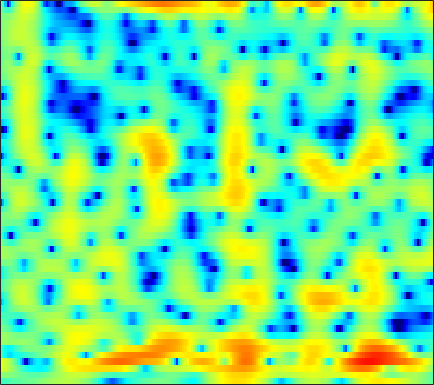

The file beside this chart, header and first rows:
-3.259, -3.0359, -2.7546, -2.4923, -2.3217, -2.1348, -1.9689, -1.8461, -1.7028, -1.5634, -1.4252, -1.3102, -1.1575, -0.98123, -0.8335, -0.62629, -0.38195, -0.18162, 0.092835, 0.37001, 0.64564, 0.85046, 1.1191, 1.3774
0.8098, 0.6826, 0.4955, 0.2915, 0.1264, -0.1066, -0.3504, -0.5389, -0.7922, -1.039, -1.266, -1.418, -1.589, -1.714, -1.771, -1.791, -1.744, -1.66, -1.484, -1.238, -0.9262, -0.6576, -0.263, 0.159
4.032, 3.675, 3.111, 2.465, 1.921, 1.12, 0.2409, -0.4626, -1.437, -2.433, -3.373, -3.998, -4.695, -5.225, -5.519, -5.813, -6.049, -6.202, -6.343, -6.292, -5.902, -5.3, -4.154, -2.775
4.624, 4.077, 3.242, 2.269, 1.478, 0.269, -1.167, -2.464, -4.654, -7.686, -12.38, -18.32, -20.73, -13.06, -10.08, -7.769, -6.584, -6.275, -6.511, -7.459, -8.832, -9.424, -7.986, -4.941
-2.031, -3.561, -5.682, -7.248, -7.551, -6.97, -6.051, -5.444, -4.87, -4.478, -4.176, -3.924, -3.527, -3.022, -2.607, -2.065, -1.545, -1.197, -0.7931, -0.4214, -0.03311, 0.304, 0.8222, 1.459
-2.583, -3.797, -5.33, -6.216, -6.147, -5.275, -4.111, -3.317, -2.412, -1.676, -1.123, -0.8016, -0.4941, -0.2876, -0.1864, -0.1283, -0.1235, -0.1623, -0.2556, -0.3325, -0.3364, -0.2468, -0.01005, 0.4195
1.487, 1.262, 0.9919, 0.7833, 0.6882, 0.6404, 0.6705, 0.7264, 0.8269, 0.9142, 0.9581, 0.955, 0.8781, 0.6928, 0.4649, 0.01265, -0.6493, -1.334, -2.567, -4.289, -6.761, -9.218, -12.26, -10.42
1.411, 1.244, 0.9818, 0.6863, 0.4547, 0.1557, -0.1067, -0.2632, -0.3999, -0.4522, -0.444, -0.4039, -0.3326, -0.2897, -0.3084, -0.4323, -0.7097, -1.03, -1.607, -2.353, -3.172, -3.68, -3.945, -3.497
-0.1204, -0.4569, -1.047, -1.808, -2.5, -3.572, -4.76, -5.601, -6.392, -6.47, -5.756, -4.913, -3.7, -2.586, -1.874, -1.091, -0.4949, -0.1482, 0.2022, 0.4663, 0.6864, 0.8488, 1.097, 1.403
-1.522, -1.824, -2.429, -3.309, -4.207, -5.841, -8.218, -10.76, -15.44, -16.53, -11.5, -8.431, -5.491, -3.405, -2.211, -0.9614, -0.01159, 0.5551, 1.152, 1.614, 1.982, 2.208, 2.463, 2.672
-3.164, -2.975, -2.824, -2.797, -2.861, -3.04, -3.276, -3.43, -3.481, -3.262, -2.754, -2.233, -1.476, -0.7367, -0.2431, 0.3186, 0.7517, 1.003, 1.241, 1.423, 1.568, 1.66, 1.78, 1.901
-6.04, -4.95, -3.601, -2.444, -1.717, -0.9078, -0.2537, 0.1518, 0.5999, 0.951, 1.244, 1.404, 1.527, 1.547, 1.488, 1.282, 0.9335, 0.5927, 0.06035, -0.4999, -0.9791, -1.199, -1.23, -0.9599
-10.13, -7.3, -4.428, -2.244, -0.9329, 0.4659, 1.538, 2.16, 2.776, 3.166, 3.342, 3.339, 3.155, 2.747, 2.273, 1.396, 0.1993, -0.9513, -2.879, -5.455, -8.901, -11.83, -12.85, -9.332
-6.697, -5.013, -2.966, -1.231, -0.1164, 1.132, 2.11, 2.675, 3.215, 3.528, 3.605, 3.506, 3.161, 2.544, 1.892, 0.7553, -0.7048, -2.055, -4.181, -6.641, -9.172, -10.7, -11.28, -9.981
-2.928, -2.128, -1.043, 3.3705e-05, 0.7218, 1.566, 2.259, 2.67, 3.062, 3.279, 3.292, 3.183, 2.843, 2.271, 1.686, 0.6772, -0.6441, -1.866, -3.817, -6.208, -9.308, -12.29, -17.32, -16.77
-2.723, -2.086, -1.205, -0.3401, 0.253, 0.9274, 1.46, 1.768, 2.058, 2.211, 2.252, 2.202, 2.04, 1.772, 1.471, 0.9169, 0.1809, -0.507, -1.633, -3.006, -4.519, -5.623, -6.608, -6.442
-6.469, -4.952, -3.265, -2.007, -1.323, -0.7002, -0.3687, -0.2786, -0.2966, -0.3924, -0.4337, -0.4028, -0.232, 0.03133, 0.236, 0.4692, 0.6103, 0.6386, 0.5587, 0.4039, 0.2365, 0.1296, 0.09318, 0.1905
-6.721, -4.872, -3.105, -2.01, -1.581, -1.454, -1.84, -2.483, -3.827, -5.664, -7.404, -7.652, -6.1, -3.881, -2.397, -0.8066, 0.347, 0.9802, 1.597, 2.005, 2.26, 2.383, 2.495, 2.567
-0.8182, -0.5454, -0.251, -0.1295, -0.2021, -0.597, -1.4, -2.328, -4.117, -6.667, -9.514, -10.13, -7.627, -4.622, -2.809, -0.9976, 0.2568, 0.9084, 1.497, 1.83, 1.976, 2.021, 2.025, 2.027
1.587, 1.497, 1.351, 1.145, 0.9565, 0.629, 0.2169, -0.1332, -0.6227, -1.047, -1.268, -1.258, -0.9761, -0.5071, -0.1002, 0.3618, 0.6468, 0.719, 0.5737, 0.1597, -0.4753, -1.045, -1.763, -2.156
1.884, 1.585, 1.189, 0.8396, 0.6276, 0.4561, 0.4146, 0.4511, 0.5639, 0.7358, 0.9238, 1.075, 1.258, 1.418, 1.48, 1.443, 1.216, 0.8889, 0.1576, -1.028, -2.882, -4.965, -9.511, -20.05
0.05591, -0.7924, -2.045, -3.195, -3.753, -3.773, -3.066, -2.31, -1.272, -0.3727, 0.3336, 0.7582, 1.157, 1.411, 1.495, 1.492, 1.344, 1.119, 0.6681, 0.002843, -0.8942, -1.653, -2.615, -3.071
-2.351, -3.929, -7.03, -12.43, -21.92, -17.71, -9.723, -6.737, -4.219, -2.626, -1.608, -1.109, -0.6938, -0.4927, -0.4181, -0.3464, -0.2728, -0.1983, -0.06742, 0.09355, 0.2906, 0.4537, 0.7298, 1.106
-1.639, -2.417, -3.603, -4.72, -5.26, -5.287, -4.649, -3.994, -3.203, -2.679, -2.487, -2.593, -3, -3.647, -4.159, -4.659, -4.613, -4.137, -3.127, -1.958, -0.8203, -0.04636, 0.8873, 1.717
-0.2971, -0.4453, -0.6499, -0.8174, -0.8878, -0.9218, -0.9141, -0.926, -1.04, -1.368, -2.026, -2.814, -4.403, -6.881, -9.781, -16.9, -20.93, -13.03, -7.729, -4.581, -2.425, -1.2, 0.1246, 1.195
-0.7145, -0.5199, -0.1822, 0.1792, 0.4373, 0.7153, 0.8902, 0.9219, 0.7988, 0.4502, -0.1692, -0.8141, -1.959, -3.397, -4.549, -5.821, -6.209, -5.762, -4.661, -3.449, -2.39, -1.702, -0.8932, -0.1501
-4.266, -3.398, -1.986, -0.6106, 0.2736, 1.227, 1.905, 2.239, 2.46, 2.441, 2.208, 1.895, 1.34, 0.6816, 0.1752, -0.4855, -1.052, -1.404, -1.821, -2.226, -2.682, -3.039, -3.513, -3.74
-15.52, -9.153, -4.539, -1.65, -0.09691, 1.431, 2.484, 3.029, 3.485, 3.667, 3.61, 3.424, 3.022, 2.466, 1.945, 1.163, 0.2662, -0.482, -1.58, -2.877, -4.493, -6.109, -9.236, -14.99
-4.462, -3.463, -1.87, -0.3501, 0.6399, 1.723, 2.52, 2.95, 3.312, 3.447, 3.358, 3.158, 2.701, 2.021, 1.363, 0.3055, -0.9543, -2.01, -3.481, -4.913, -6.187, -7.014, -7.892, -8.353
-0.5185, -0.1276, 0.4196, 0.9764, 1.364, 1.803, 2.158, 2.347, 2.498, 2.525, 2.405, 2.201, 1.723, 0.9757, 0.2156, -1.181, -3.042, -4.859, -7.949, -11.54, -13.04, -11.42, -8.586, -6.223
0.4336, 0.5513, 0.6525, 0.6775, 0.6531, 0.5743, 0.4919, 0.458, 0.4784, 0.5676, 0.6817, 0.7128, 0.6265, 0.3021, -0.1672, -1.132, -2.601, -4.059, -6.543, -9.241, -10.12, -8.694, -6.054, -3.692
-0.5069, -0.6333, -0.9324, -1.442, -1.982, -2.903, -3.992, -4.69, -4.985, -4.27, -2.982, -2.006, -0.9371, -0.252, 9.6717e-05, 0.05222, -0.2127, -0.5257, -1.035, -1.423, -1.525, -1.364, -0.8846, -0.1906
-2.605, -2.756, -3.058, -3.62, -4.361, -6.038, -9.147, -13.54, -27.71, -12.06, -6.226, -3.625, -1.277, 0.2287, 0.9715, 1.57, 1.831, 1.846, 1.726, 1.486, 1.216, 1.004, 0.7906, 0.6838
-7.516, -6.835, -5.635, -4.644, -4.185, -3.967, -4.008, -4.05, -3.672, -2.602, -1.103, 0.06326, 1.403, 2.411, 2.951, 3.357, 3.481, 3.378, 3.034, 2.435, 1.591, 0.7908, -0.4857, -1.957
-18.23, -12.5, -8.039, -5.284, -3.806, -2.318, -1.175, -0.4411, 0.4514, 1.304, 2.113, 2.666, 3.261, 3.672, 3.837, 3.85, 3.595, 3.247, 2.526, 1.535, 0.2108, -1.025, -3.194, -6.265
-7.458, -6.764, -5.434, -3.933, -2.837, -1.464, -0.2501, 0.5723, 1.525, 2.321, 2.949, 3.294, 3.585, 3.664, 3.562, 3.227, 2.629, 2.02, 1, -0.2193, -1.577, -2.657, -4.053, -5.302
-5.72, -5.308, -4.436, -3.287, -2.314, -0.9766, 0.3116, 1.187, 2.209, 3.024, 3.607, 3.883, 4.036, 3.913, 3.633, 2.985, 2.034, 1.09, -0.4365, -2.29, -4.333, -5.807, -7.255, -7.677
-8.891, -8.807, -7.616, -5.542, -3.821, -1.666, 0.2044, 1.389, 2.68, 3.646, 4.3, 4.59, 4.696, 4.481, 4.106, 3.294, 2.101, 0.9261, -1.112, -3.852, -7.73, -12.15, -26.43, -17.82
-17.4, -27.67, -16.85, -9.414, -6.008, -2.726, -0.3047, 1.111, 2.575, 3.63, 4.321, 4.617, 4.717, 4.502, 4.131, 3.37, 2.28, 1.26, -0.3749, -2.286, -4.364, -5.854, -7.289, -7.662
-8.559, -8.158, -6.914, -5.025, -3.462, -1.472, 0.2721, 1.375, 2.572, 3.458, 4.031, 4.262, 4.314, 4.083, 3.721, 3.019, 2.066, 1.209, -0.06979, -1.436, -2.8, -3.726, -4.782, -5.531
-4.882, -4.207, -3.183, -2.015, -1.083, 0.1553, 1.317, 2.102, 2.982, 3.641, 4.054, 4.19, 4.144, 3.822, 3.403, 2.605, 1.56, 0.6238, -0.8087, -2.385, -4.017, -5.206, -6.608, -7.67
-3.872, -3.259, -2.298, -1.21, -0.3519, 0.7977, 1.873, 2.595, 3.4, 3.989, 4.337, 4.428, 4.303, 3.888, 3.384, 2.434, 1.155, -0.02757, -1.938, -4.289, -7.123, -9.582, -12.96, -15.08
-5.851, -5.46, -4.348, -2.766, -1.475, 0.186, 1.645, 2.567, 3.555, 4.255, 4.66, 4.771, 4.652, 4.229, 3.703, 2.713, 1.367, 0.09567, -1.981, -4.607, -7.941, -11.08, -16.35, -20.27
-15.26, -18.55, -12.04, -6.616, -3.801, -1.015, 1.048, 2.24, 3.442, 4.265, 4.745, 4.892, 4.825, 4.455, 3.981, 3.087, 1.901, 0.8168, -0.8846, -2.837, -4.977, -6.644, -8.72, -10.43
-8.284, -8.328, -6.798, -4.372, -2.571, -0.4841, 1.203, 2.218, 3.265, 3.992, 4.422, 4.554, 4.491, 4.154, 3.729, 2.943, 1.911, 0.9907, -0.4111, -1.977, -3.677, -4.99, -6.808, -8.671
-3.088, -2.698, -1.947, -0.9817, -0.1852, 0.8677, 1.827, 2.453, 3.14, 3.634, 3.921, 3.998, 3.895, 3.558, 3.149, 2.39, 1.394, 0.503, -0.8536, -2.361, -3.963, -5.203, -6.868, -8.593
-1.511, -0.9662, -0.2413, 0.4613, 0.9579, 1.572, 2.121, 2.491, 2.918, 3.259, 3.483, 3.558, 3.495, 3.213, 2.833, 2.067, 1.003, 0.001073, -1.607, -3.483, -5.491, -6.933, -8.462, -9.352
-1.262, -0.4674, 0.3696, 0.9526, 1.235, 1.462, 1.595, 1.7, 1.931, 2.308, 2.769, 3.083, 3.373, 3.397, 3.197, 2.604, 1.571, 0.4671, -1.514, -4.285, -8.243, -12.54, -19.62, -14.84
-1.625, -0.5539, 0.343, 0.6454, 0.4903, -0.2361, -1.487, -2.543, -3.152, -1.992, 0.00154, 1.361, 2.715, 3.482, 3.705, 3.571, 2.932, 2.127, 0.6535, -1.297, -3.612, -5.385, -6.859, -6.503
-2.027, -1.022, -0.2364, -0.1173, -0.5026, -1.832, -4.474, -7.829, -12.77, -7.456, -2.622, -0.2977, 1.694, 2.85, 3.293, 3.414, 3.106, 2.638, 1.777, 0.7603, -0.2978, -0.9809, -1.647, -1.897
-1.695, -0.8532, -0.06981, 0.3314, 0.3811, 0.1648, -0.234, -0.504, -0.5338, -0.02921, 0.8374, 1.523, 2.271, 2.738, 2.86, 2.719, 2.267, 1.748, 0.828, -0.2713, -1.448, -2.292, -3.231, -3.795
-1.083, -0.2917, 0.5526, 1.181, 1.52, 1.843, 2.065, 2.203, 2.383, 2.578, 2.765, 2.868, 2.914, 2.78, 2.536, 2.002, 1.179, 0.3587, -1.031, -2.812, -5.027, -7.029, -9.966, -12.16
-0.6625, 0.05871, 0.885, 1.557, 1.976, 2.427, 2.77, 2.968, 3.155, 3.253, 3.252, 3.171, 2.942, 2.536, 2.106, 1.335, 0.3053, -0.6706, -2.265, -4.286, -6.881, -9.332, -13.57, -17.82
-0.4372, 0.1782, 0.9062, 1.527, 1.932, 2.388, 2.754, 2.965, 3.163, 3.249, 3.211, 3.091, 2.787, 2.321, 1.85, 1.041, 0.041, -0.8406, -2.19, -3.72, -5.358, -6.612, -8.109, -9.186
-0.2844, 0.1746, 0.7155, 1.218, 1.572, 2.027, 2.446, 2.72, 3.007, 3.183, 3.217, 3.137, 2.881, 2.438, 1.982, 1.213, 0.2605, -0.5475, -1.735, -2.996, -4.286, -5.222, -6.383, -7.367
-0.1729, -0.09646, 0.0142, 0.2579, 0.5655, 1.13, 1.789, 2.285, 2.872, 3.314, 3.566, 3.612, 3.478, 3.086, 2.631, 1.827, 0.7918, -0.11, -1.441, -2.843, -4.264, -5.272, -6.558, -7.74
-0.3513, -1.423, -2.839, -3.468, -2.96, -1.438, 0.2913, 1.457, 2.748, 3.715, 4.364, 4.633, 4.685, 4.389, 3.92, 2.953, 1.619, 0.3671, -1.585, -3.741, -5.783, -7.128, -8.541, -9.821
0.07821, -2.635, -8.592, -19.29, -11.18, -4.931, -1.579, 0.2118, 2.086, 3.562, 4.663, 5.231, 5.598, 5.508, 5.106, 4.067, 2.388, 0.6134, -2.589, -7.203, -13.71, -16.61, -13.89, -12.49
